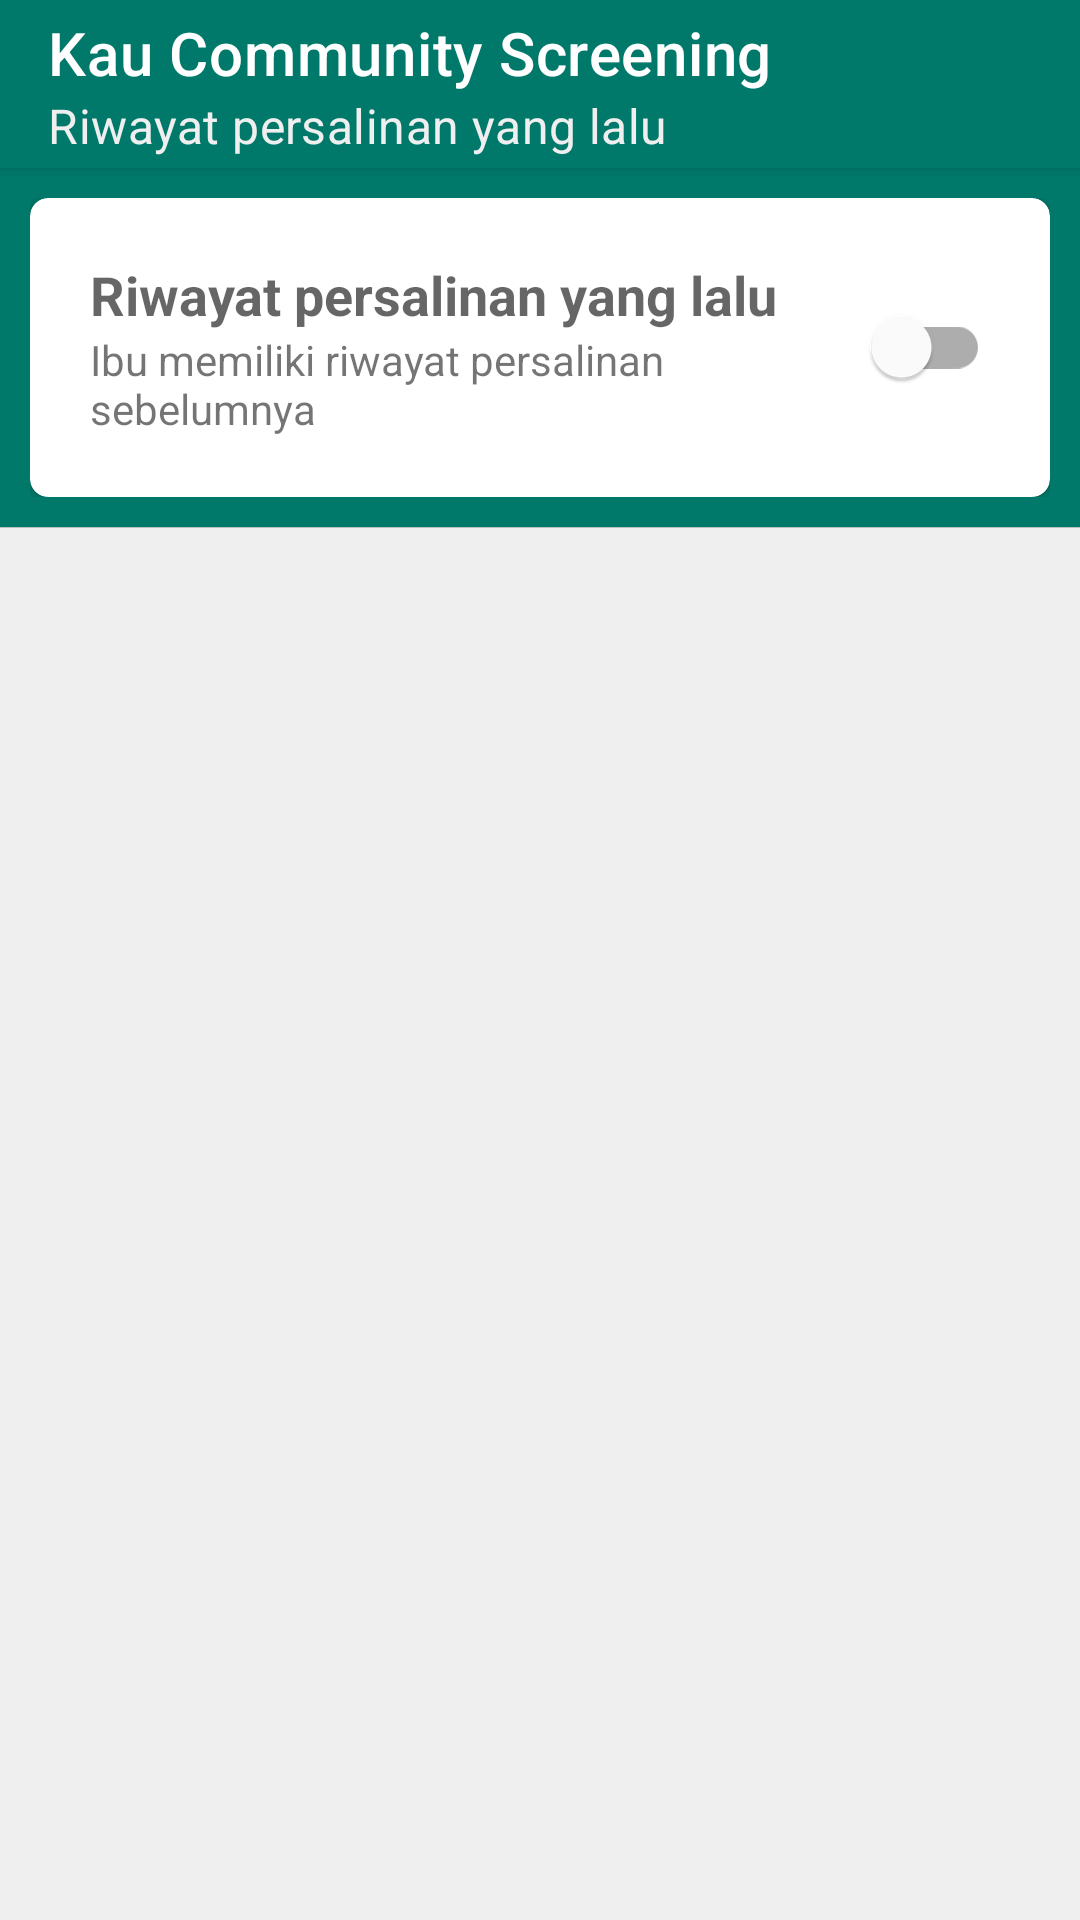

The Android layout XML behind this screen, and the referenced resources:
<!-- AndroidManifest.xml: application theme Theme.KIHVirtual -->
<!-- res/layout/fragment_form_riwayat_persalinan.xml -->
<?xml version="1.0" encoding="utf-8"?>
<androidx.coordinatorlayout.widget.CoordinatorLayout xmlns:android="http://schemas.android.com/apk/res/android"
    xmlns:tools="http://schemas.android.com/tools"
    android:layout_width="match_parent"
    android:layout_height="match_parent"
    xmlns:app="http://schemas.android.com/apk/res-auto"
    tools:context=".ui.form.FormRiwayatPersalinanFragment"
    android:orientation="vertical">
    <com.google.android.material.appbar.AppBarLayout
        android:layout_width="match_parent"
        android:layout_height="wrap_content"
        app:elevation="3dp"
        android:elevation="3dp"
        android:layout_marginBottom="6dp"
        android:theme="@style/Style.KIHVirtual.Toolbar"
        android:orientation="vertical">
        <com.google.android.material.appbar.MaterialToolbar
            android:id="@+id/toolbar"
            android:layout_width="match_parent"
            android:layout_height="?attr/actionBarSize"
            app:navigationIcon="@drawable/ic_baseline_arrow_back_24"
            app:subtitle="Riwayat persalinan yang lalu"
            app:layout_scrollFlags="scroll|enterAlways"
            app:title="Kau Community Screening"/>
    </com.google.android.material.appbar.AppBarLayout>
    <LinearLayout
        android:layout_width="match_parent"
        android:layout_height="match_parent"
        android:orientation="vertical"
        app:layout_behavior="com.google.android.material.appbar.AppBarLayout$ScrollingViewBehavior">
        <LinearLayout
            android:id="@+id/linearLayout3"
            android:layout_width="match_parent"
            android:layout_height="wrap_content"
            android:padding="10dp"
            android:background="@color/teal_700">

            <androidx.cardview.widget.CardView
                android:layout_width="match_parent"
                android:layout_height="wrap_content"
                android:elevation="0dp"
                app:cardCornerRadius="6dp">

                <LinearLayout
                    android:layout_width="match_parent"
                    android:layout_height="wrap_content"
                    android:gravity="center_vertical"
                    android:orientation="horizontal"
                    android:padding="20dp">
                    <LinearLayout
                        android:layout_width="0dp"
                        android:layout_height="wrap_content"
                        android:layout_weight="1"
                        android:orientation="vertical">
                        <TextView
                            style="@style/TextAppearance.AppCompat.Medium"
                            android:layout_width="wrap_content"
                            android:layout_height="wrap_content"
                            android:text="@string/riwayat_persalinan_yang_lalu"
                            android:textStyle="bold"/>

                        <TextView
                            style="@style/TextAppearance.AppCompat.Small"
                            android:layout_width="wrap_content"
                            android:layout_height="wrap_content"
                            android:text="@string/ibu_memiliki_riwayat_persalinan_sebelumnya" />
                    </LinearLayout>

                    <com.google.android.material.switchmaterial.SwitchMaterial
                        android:layout_width="wrap_content"
                        android:layout_height="wrap_content"
                        android:layout_marginStart="12dp"
                        android:id="@+id/status_riwayat_persalinan"/>
                </LinearLayout>
            </androidx.cardview.widget.CardView>
        </LinearLayout>
        <View
            android:id="@+id/view"
            android:layout_width="match_parent"
            android:layout_height="1px"
            android:background="#3000"
            app:layout_constraintBottom_toBottomOf="@+id/linearLayout3"
            app:layout_constraintEnd_toEndOf="parent"
            app:layout_constraintStart_toStartOf="parent" />
        <FrameLayout
            android:id="@+id/riwayat_persalinan_content"
            android:layout_width="match_parent"
            android:layout_height="0dp"
            android:layout_weight="1"
            android:layout_marginBottom="?actionBarSize"
            app:layout_constraintBottom_toBottomOf="parent"
            app:layout_constraintTop_toBottomOf="@+id/view" />
    </LinearLayout>
</androidx.coordinatorlayout.widget.CoordinatorLayout>
<!-- resources referenced by this layout -->
<resources>
  <color name="teal_700">#00796B</color>
  <string name="ibu_memiliki_riwayat_persalinan_sebelumnya">Ibu memiliki riwayat persalinan sebelumnya</string>
  <string name="riwayat_persalinan_yang_lalu">Riwayat persalinan yang lalu</string>
  <style name="Style.KIHVirtual.Toolbar" parent="Theme.MaterialComponents.Light.DarkActionBar">
          <item name="colorPrimary">@color/teal_700</item>
          <item name="android:navigationBarColor">@color/teal_700</item>
          <item name="android:textColor">@color/white</item>
          <item name="android:textColorPrimary">@color/white</item>
          <item name="android:textColorSecondary">@color/light</item>
          <item name="android:textColorTertiary">@color/light</item>
      </style>
  <style name="Theme.KIHVirtual" parent="Theme.MaterialComponents.Light.NoActionBar">
          
          <item name="colorPrimary">@color/teal_500</item>
          <item name="colorPrimaryVariant">@color/teal_700</item>
          <item name="colorOnPrimary">@color/light</item>
          <item name="android:colorBackground">@color/light</item>
          
          <item name="colorSecondary">@color/teal_700</item>
          <item name="colorSecondaryVariant">@color/teal_700</item>
          <item name="colorOnSecondary">@color/black</item>
          
          <item name="android:statusBarColor" tools:targetApi="l">@color/teal_700</item>
          
          <item name="bottomSheetDialogTheme">@style/CustomBottomSheetDialog</item>
      </style>
  <color name="white">#FFFFFFFF</color>
  <color name="light">#EFEFEF</color>
  <color name="teal_500">#009688</color>
  <color name="black">#FF000000</color>
  <style name="CustomBottomSheetDialog" parent="@style/ThemeOverlay.MaterialComponents.BottomSheetDialog">
          <item name="bottomSheetStyle">@style/CustomBottomSheet</item>
      </style>
  <style name="CustomBottomSheet" parent="Widget.MaterialComponents.BottomSheet">
          <item name="shapeAppearanceOverlay">@style/CustomShapeAppearanceBottomSheetDialog</item>
      </style>
  <style name="CustomShapeAppearanceBottomSheetDialog" parent="">
          <item name="cornerFamily">rounded</item>
          <item name="cornerSizeTopRight">16dp</item>
          <item name="cornerSizeTopLeft">16dp</item>
          <item name="cornerSizeBottomRight">0dp</item>
          <item name="cornerSizeBottomLeft">0dp</item>
      </style>
</resources>
